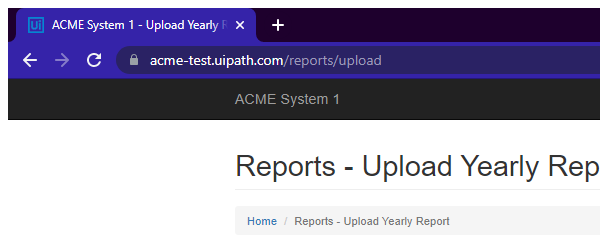
Task: 年次レポートの生成
Workflow: System1_Upload_YearlyReport

Step 1: Attach Browser System1 in window 'ACME System 1 - Upload Yearly Report' (chrome.exe)

Step 2: type [in_TaxID] into the text box (no picture)

Step 3: click on the link '" + in_Year + "' (no picture)

Step 4: click on the label 'Select Report *' (no picture)

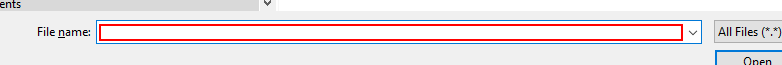
Step 5: type [in_ReportPath] in window 'Open' (chrome.exe)

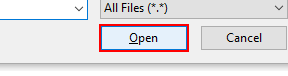
Step 6: click in window 'Open' (chrome.exe)

Step 7: click on the button (no picture)

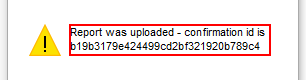
Step 8 [try]: get-text from the text 'Report was uploaded - confirmation id is *' in window 'ACME System 1 - Upload Yearly Report - Google Chrome' (chrome.exe)

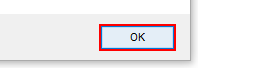
Step 9 [try]: click on the push button in window 'ACME System 1 - Upload Yearly Report - Google Chrome' (chrome.exe)

Step 10 [try]: get-text from the text 'Report was uploaded - confirmation id is *' in window 'ACME System 1 - Upload Yearly Report - Google Chrome' (chrome.exe) (same screen as step 8)

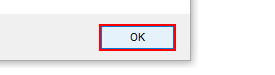
Step 11 [try]: click in window 'Message from webpage' (iexplore.exe)
